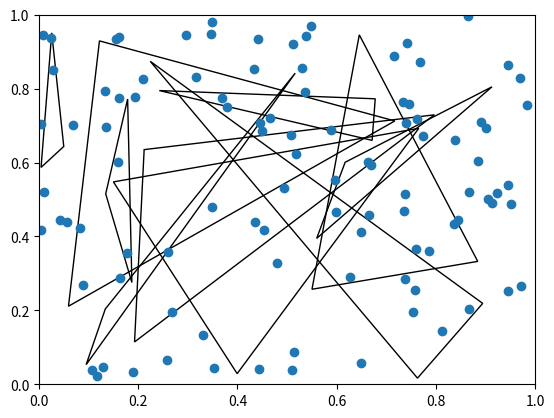
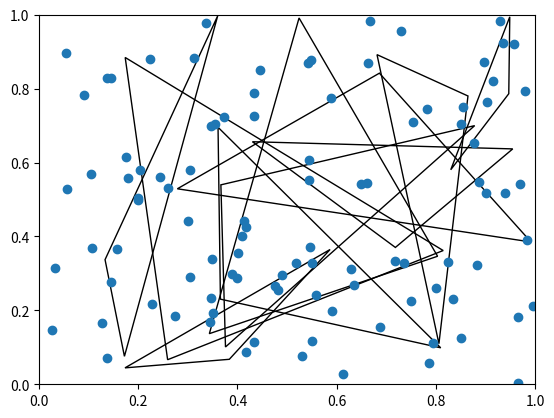

Write Python code to recreate these figures, in order.
import random
import matplotlib.pyplot as plt
import matplotlib.patches as patches
import matplotlib.animation as animation

class Point:
    def __init__(self, x, y):
        self.x = x
        self.y = y

class Rectangle:
    def __init__(self, x, y, w, h):
        self.x = x
        self.y = y
        self.w = w
        self.h = h

    def contains(self, point):
        return (point.x >= self.x - self.w and
                point.x < self.x + self.w and
                point.y >= self.y - self.h and
                point.y < self.y + self.h)

class Quadtree:
    def __init__(self, boundary, capacity):
        self.boundary = boundary
        self.capacity = capacity
        self.points = []
        self.divided = False

    def insert(self, point):
        if not self.boundary.contains(point):
            return False
        if len(self.points) < self.capacity:
            self.points.append(point)
            return True
        if not self.divided:
            self.subdivide()
        return (self.northeast.insert(point) or
                self.northwest.insert(point) or
                self.southeast.insert(point) or
                self.southwest.insert(point))

    def subdivide(self):
        x = self.boundary.x
        y = self.boundary.y
        w = self.boundary.w / 2
        h = self.boundary.h / 2

        ne = Rectangle(x + w, y - h, w, h)
        self.northeast = Quadtree(ne, self.capacity)
        nw = Rectangle(x - w, y - h, w, h)
        self.northwest = Quadtree(nw, self.capacity)
        se = Rectangle(x + w, y + h, w, h)
        self.southeast = Quadtree(se, self.capacity)
        sw = Rectangle(x - w, y + h, w, h)
        self.southwest = Quadtree(sw, self.capacity)

        self.divided = True

class Triangle:
    def __init__(self, vertices):
        self.vertices = vertices

    def get_vertices(self):
        # Extract and return the x, y coordinates from the vertices list
        return [(self.vertices[i], self.vertices[i + 1]) for i in range(0, len(self.vertices), 2)]

    def contains(self, point):
        # Implement the point-in-triangle check here
        pass


def generate_random_triangles_and_points(num_triangles, num_points):
    triangles = [Triangle([random.random() for _ in range(6)]) for _ in range(num_triangles)]
    points = [[random.random(), random.random()] for _ in range(num_points)]
    return triangles, points

def main():
    num_triangles = 10
    num_points = 100
    triangles, points = generate_random_triangles_and_points(num_triangles, num_points)
    fig, ax = plt.subplots()
    ax.set_xlim(0, 1)
    ax.set_ylim(0, 1)
    for triangle in triangles:
        ax.add_patch(patches.Polygon(triangle.get_vertices(), closed=True, fill=False))
    ax.scatter(*zip(*points))
    plt.show()  # Display the plot

if __name__ == "__main__":
    main()


if __name__ == "__main__":
    main()